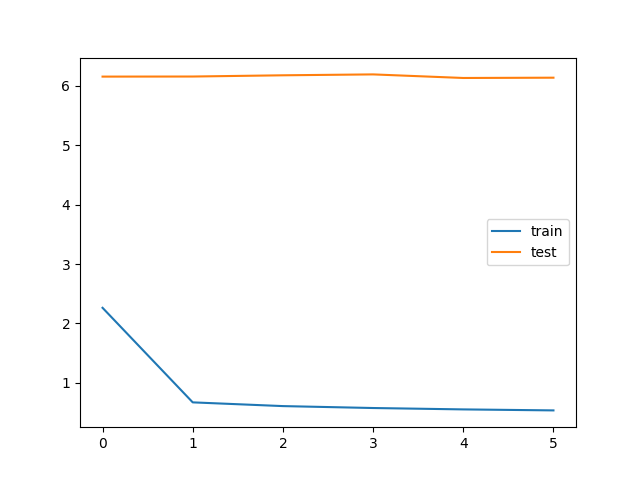

Data behind this chart, as committed beside it:
bleu_threshold, trainData_size, testData_size, train_loss, train_bleu, test_loss, test_bleu, save
0.05, 180000, 62200, 2.264, 0.5097, 6.153, 0.1044, V
0.05, 180000, 62200, 0.6729, 0.5529, 6.155, 0.1024, 
0.05, 180000, 62200, 0.6102, 0.554, 6.175, 0.101, 
0.05, 180000, 62200, 0.5778, 0.5542, 6.191, 0.1018, 
0.05, 180000, 62200, 0.5545, 0.5544, 6.13, 0.09997, V
0.05, 180000, 62200, 0.5378, 0.5544, 6.135, 0.1013, 
